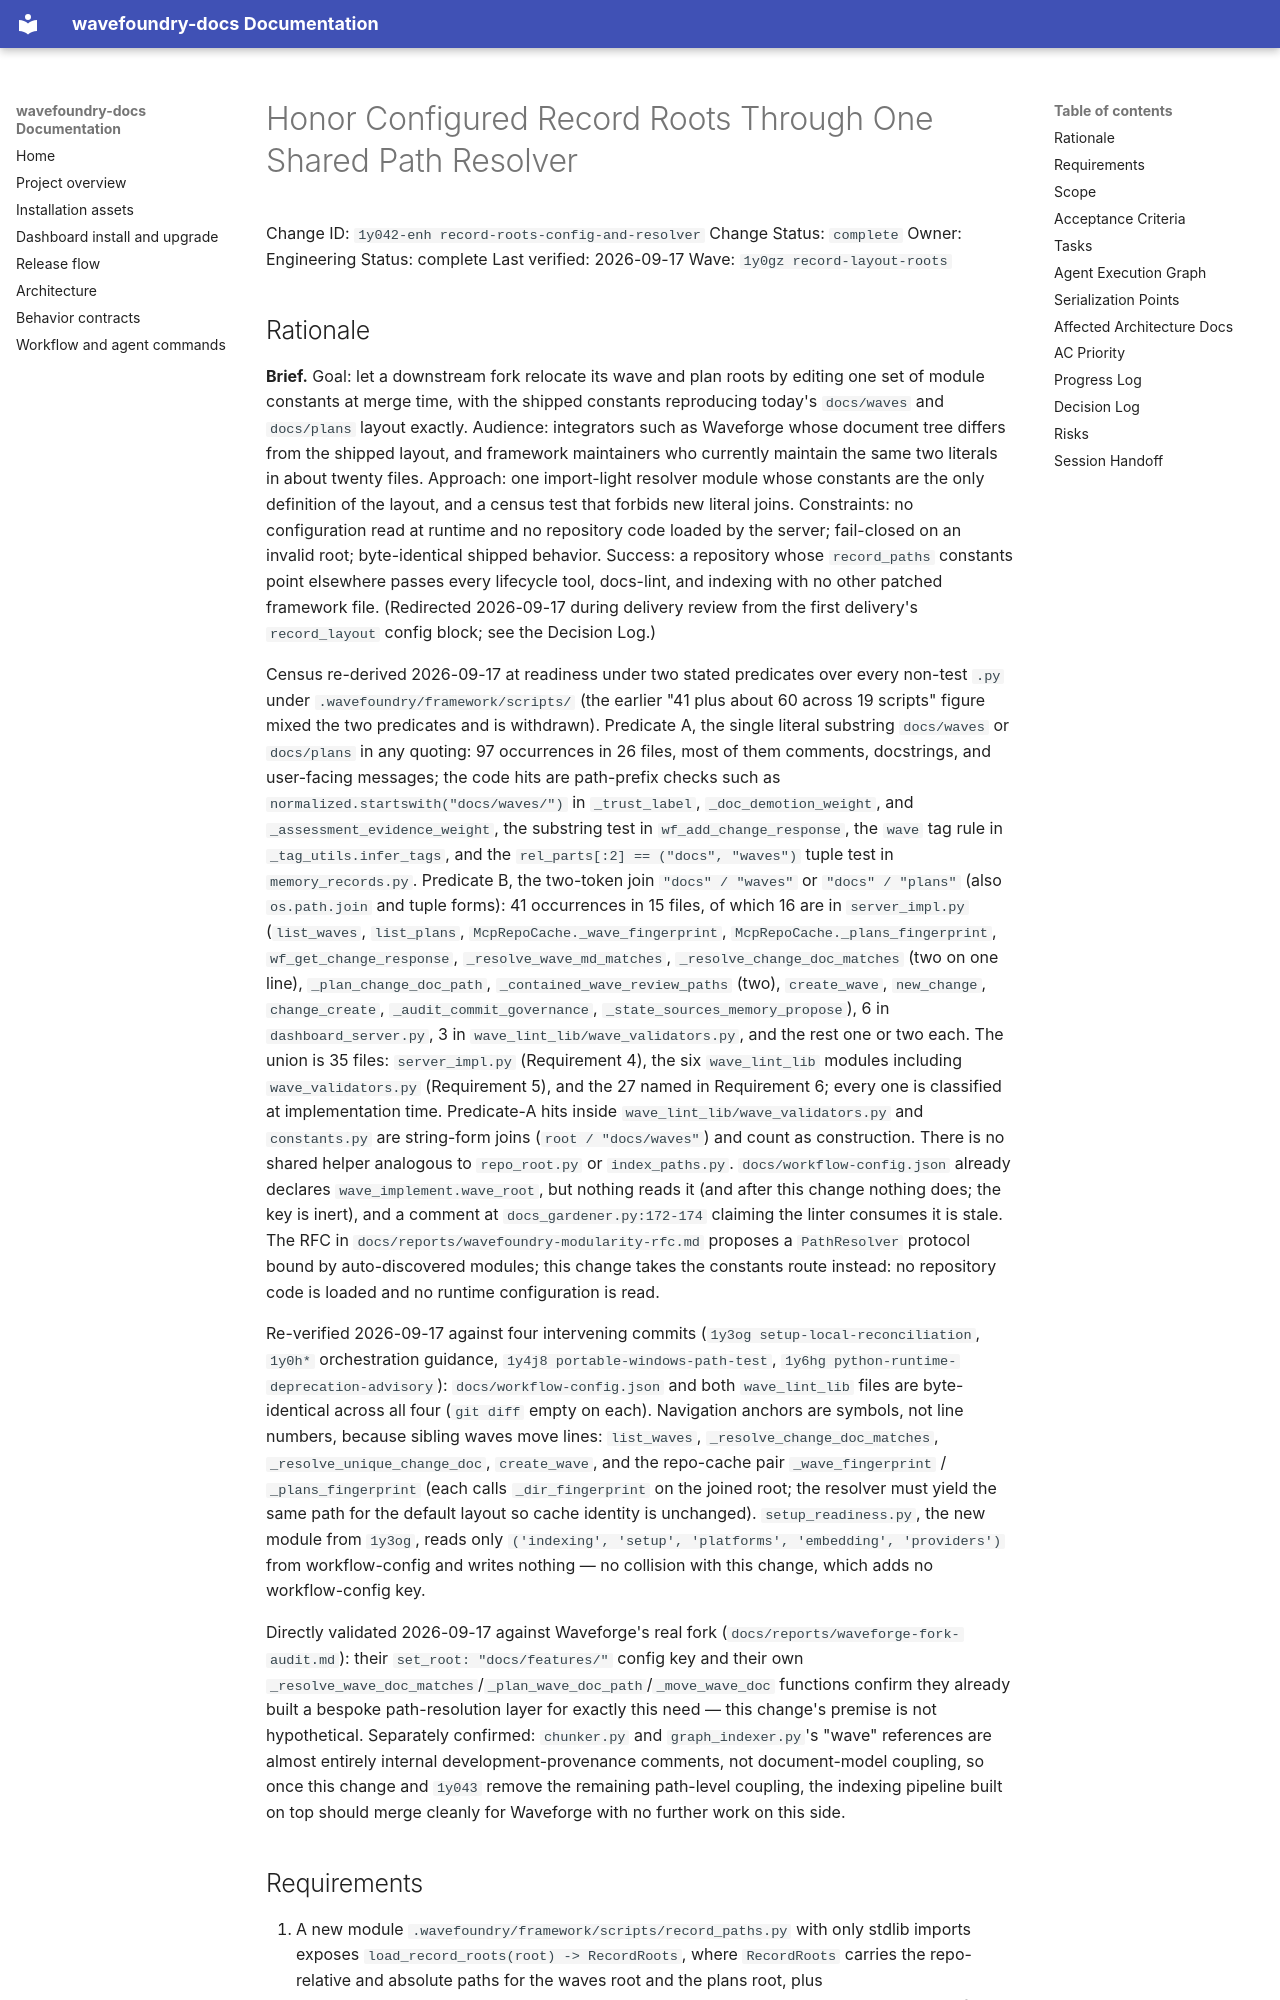

repository: coryhacking/wavefoundry · page: waves/1y0gz record-layout-roots/1y042-enh record-roots-config-and-resolver/index.html · generator: mkdocs

# Honor Configured Record Roots Through One Shared Path Resolver

Change ID: `1y042-enh record-roots-config-and-resolver`
Change Status: `complete`
Owner: Engineering
Status: complete
Last verified: 2026-09-17
Wave: `1y0gz record-layout-roots`
